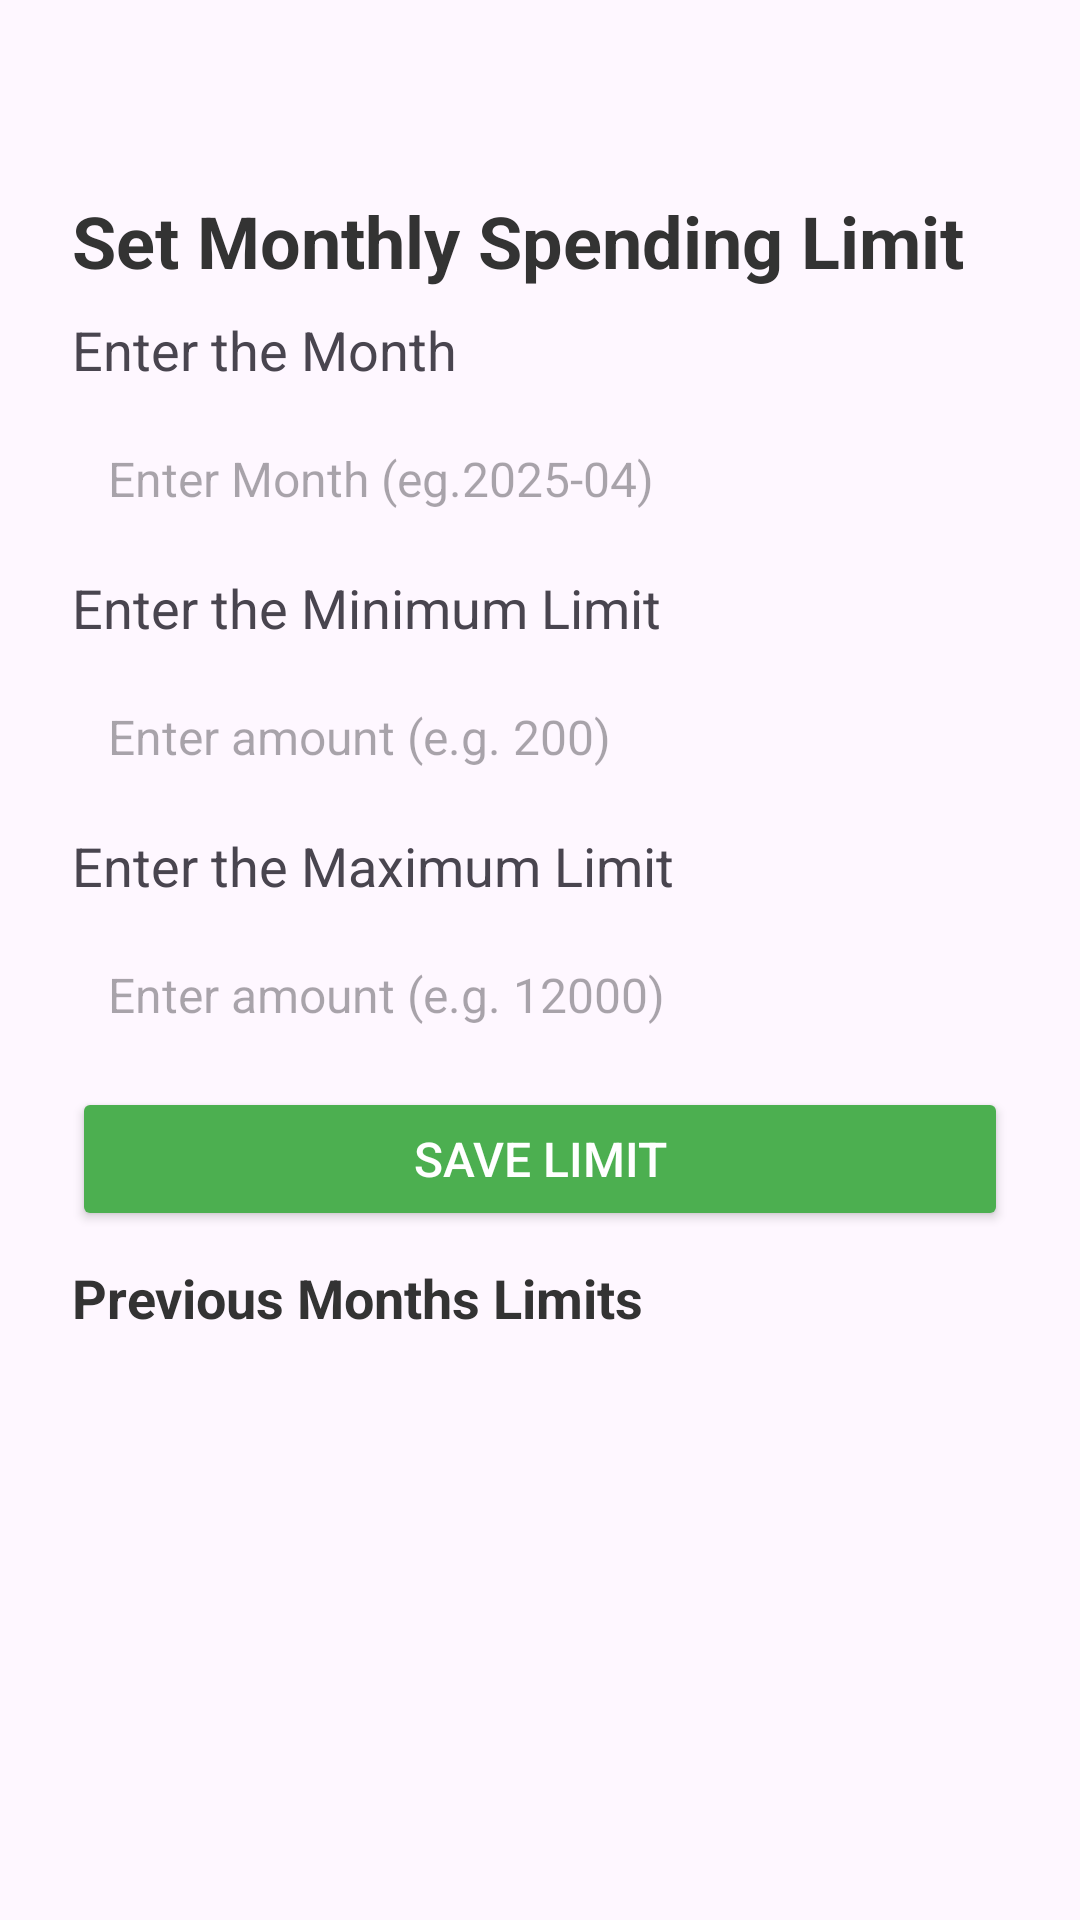

Produce the Android XML layout that renders to this screen, including the resource entries it uses.
<!-- AndroidManifest.xml: application theme Theme.PocketPaladinApp -->
<!-- res/layout/activity_budget_goal.xml -->
<?xml version="1.0" encoding="utf-8"?>
<androidx.constraintlayout.widget.ConstraintLayout
    xmlns:android="http://schemas.android.com/apk/res/android"
    xmlns:app="http://schemas.android.com/apk/res-auto"
    xmlns:tools="http://schemas.android.com/tools"
    android:id="@+id/main"
    android:layout_width="match_parent"
    android:layout_height="match_parent"
    tools:context=".BudgetGoalActivity">

    <LinearLayout
        android:layout_width="match_parent"
        android:layout_height="wrap_content"
        android:orientation="vertical"
        android:padding="24dp"
        app:layout_constraintBottom_toBottomOf="parent"
        app:layout_constraintEnd_toEndOf="parent"
        app:layout_constraintHorizontal_bias="0.0"
        app:layout_constraintStart_toStartOf="parent"
        app:layout_constraintTop_toTopOf="parent"
        app:layout_constraintVertical_bias="0.0">

        
        <ImageButton
            android:id="@+id/btnBack"
            android:layout_width="40dp"
            android:layout_height="40dp"
            android:background="?attr/selectableItemBackgroundBorderless"
            android:contentDescription="Back"
            android:padding="4dp"
            android:src="@drawable/back_arrow" />

        
        <TextView
            android:id="@+id/tvLimitTitle"
            android:layout_width="wrap_content"
            android:layout_height="wrap_content"
            android:layout_marginBottom="8dp"
            android:text="Set Monthly Spending Limit"
            android:textColor="#333333"
            android:textSize="24sp"
            android:textStyle="bold" />
        
        <TextView
            android:id="@+id/tvMonthText"
            android:layout_width="wrap_content"
            android:layout_height="wrap_content"
            android:layout_marginBottom="8dp"
            android:text="Enter the Month"
            android:textSize="18sp" />

        <EditText
            android:id="@+id/etMonthInput"
            android:layout_width="match_parent"
            android:layout_height="wrap_content"
            android:layout_marginBottom="8dp"
            android:background="@drawable/edit_text_border"
            android:hint="Enter Month (eg.2025-04)"
            android:inputType="numberDecimal"
            android:padding="12dp"
            android:textColor="#000000"
            android:textSize="16sp" />

        
        <TextView
            android:id="@+id/tvMinLimitText"
            android:layout_width="wrap_content"
            android:layout_height="wrap_content"
            android:layout_marginBottom="8dp"
            android:text="Enter the Minimum Limit"
            android:textSize="18sp" />

        <EditText
            android:id="@+id/etMinLimitInput"
            android:layout_width="match_parent"
            android:layout_height="wrap_content"
            android:layout_marginBottom="8dp"
            android:background="@drawable/edit_text_border"
            android:hint="Enter amount (e.g. 200)"
            android:inputType="numberDecimal"
            android:padding="12dp"
            android:textColor="#000000"
            android:textSize="16sp" />

        
        <TextView
            android:id="@+id/tvMaxLimitText"
            android:layout_width="wrap_content"
            android:layout_height="wrap_content"
            android:layout_marginBottom="8dp"
            android:text="Enter the Maximum Limit"
            android:textSize="18sp" />

        <EditText
            android:id="@+id/etMaxLimitInput"
            android:layout_width="match_parent"
            android:layout_height="wrap_content"
            android:layout_marginBottom="8dp"
            android:background="@drawable/edit_text_border"
            android:hint="Enter amount (e.g. 12000)"
            android:inputType="numberDecimal"
            android:padding="12dp"
            android:textColor="#000000"
            android:textSize="16sp" />

        
        <Button
            android:id="@+id/btnSaveLimit"
            android:layout_width="match_parent"
            android:layout_height="wrap_content"
            android:layout_marginBottom="10dp"
            android:backgroundTint="#4CAF50"
            android:padding="12dp"
            android:text="Save Limit"
            android:textColor="#FFFFFF"
            android:textSize="16sp" />

        
        <TextView
            android:id="@+id/tvHistoryTitle"
            android:layout_width="wrap_content"
            android:layout_height="wrap_content"
            android:layout_marginBottom="8dp"
            android:text="Previous Months Limits"
            android:textColor="#333333"
            android:textSize="18sp"
            android:textStyle="bold" />

        
        <androidx.recyclerview.widget.RecyclerView
            android:id="@+id/spendingHistoryRecyclerView"
            android:layout_width="match_parent"
            android:layout_height="wrap_content"
            android:layout_marginBottom="16dp"
            android:nestedScrollingEnabled="false" />
    </LinearLayout>

</androidx.constraintlayout.widget.ConstraintLayout>
<!-- resources referenced by this layout -->
<resources>
  <style name="Theme.PocketPaladinApp" parent="Base.Theme.PocketPaladinApp" />
  <style name="Base.Theme.PocketPaladinApp" parent="Theme.Material3.DayNight.NoActionBar">
          
          
      </style>
</resources>
